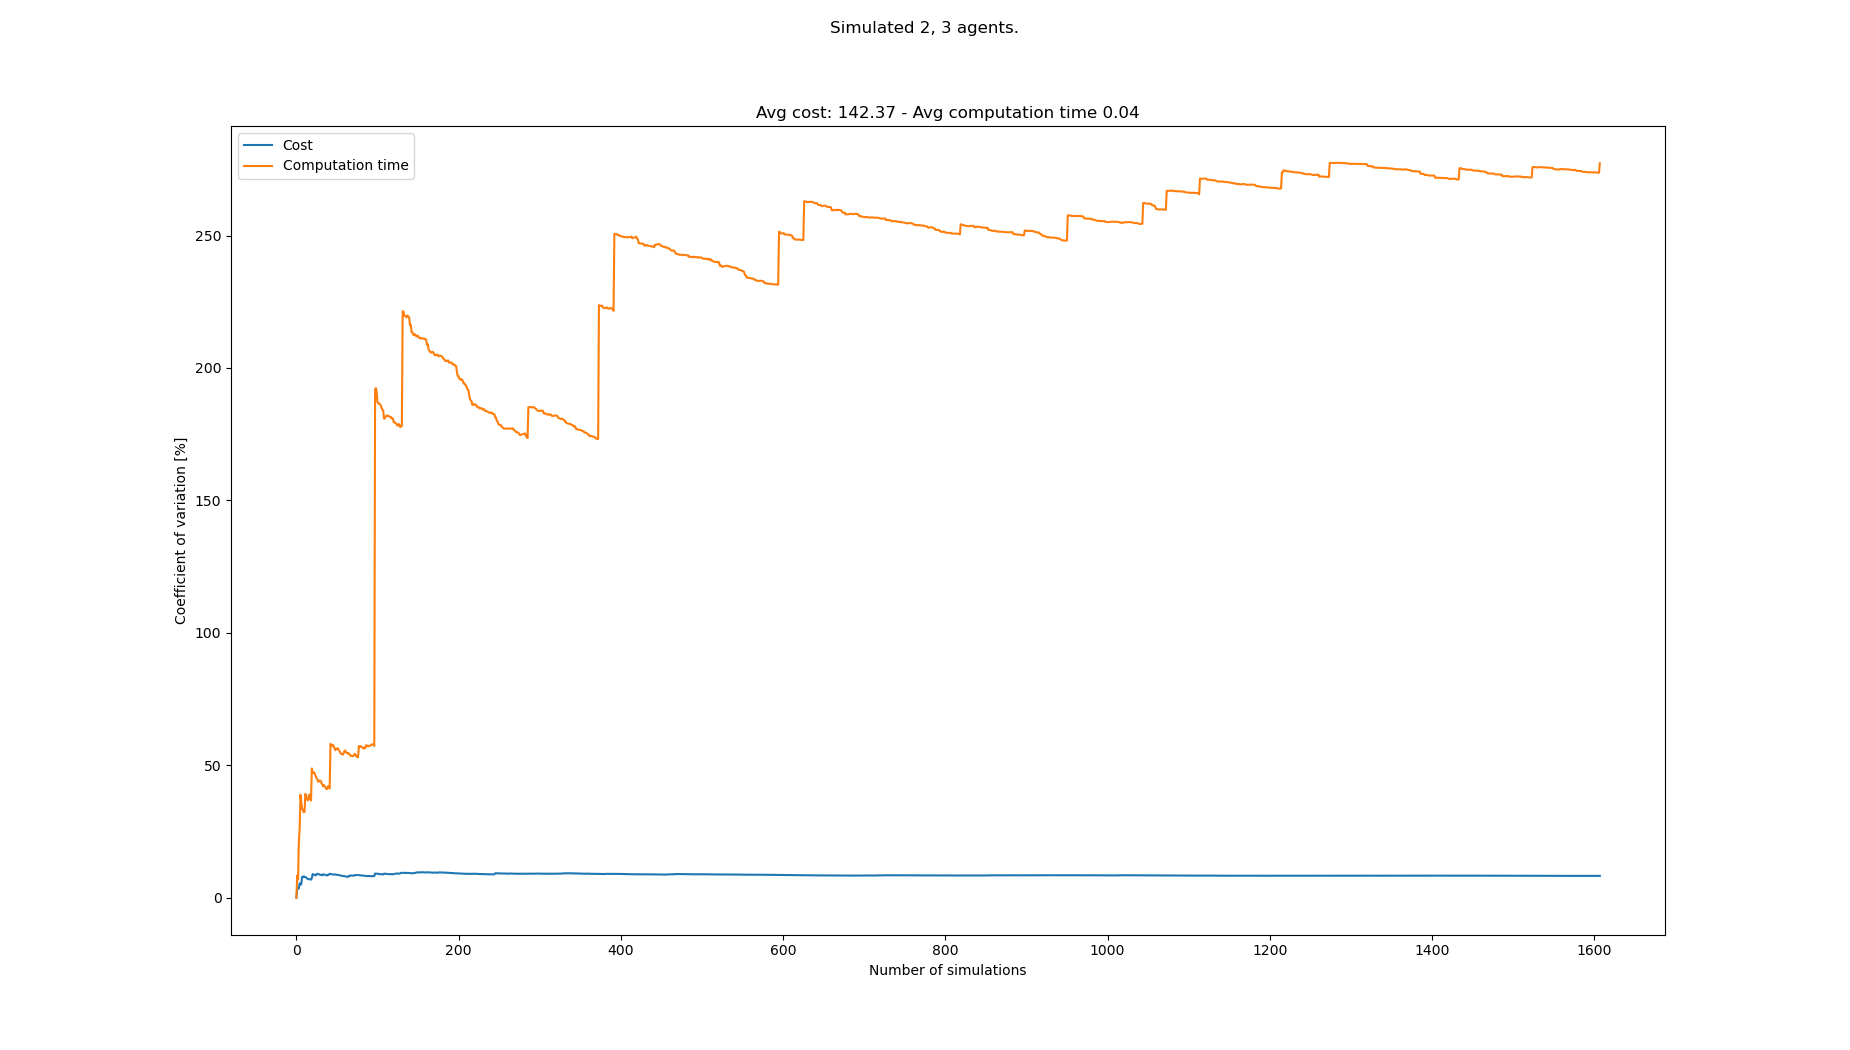

The data file committed next to this chart (first rows):
starts, goals, Cost, Cost_var, Cost_mean, Cost_std, Computation time, Computation time_var, Computation time_mean, Computation time_std
[(1, 0), (7, 0), (3, 20), (4, 20), (2, 2…, [(5, 21), (8, 21), (2, 0), (6, 0), (8, 0…, 145, 0.0, 145.0, 0.0, 0.01281, 0.0, 0.01281, 0.0
[(4, 1), (3, 0), (7, 20), (7, 21), (4, 2…, [(8, 20), (7, 21), (4, 1), (6, 1), (0, 1…, 135, 3.571, 140.0, 5.0, 0.01515, 8.371, 0.01398, 0.00117
[(2, 1), (8, 0), (3, 21), (4, 20), (1, 2…, [(3, 21), (5, 21), (1, 1), (4, 1), (2, 1…, 135, 3.408, 138.3, 4.714, 0.01437, 6.898, 0.01411, 0.0009731
[(1, 0), (8, 0), (4, 20), (0, 21), (7, 2…, [(2, 20), (0, 21), (8, 0), (2, 0), (2, 1…, 145, 3.571, 140.0, 5.0, 0.02165, 21.08, 0.01599, 0.003372
[(8, 1), (3, 1), (0, 21), (0, 20), (5, 2…, [(6, 21), (5, 21), (2, 0), (6, 1), (5, 0…, 125, 5.462, 137.0, 7.483, 0.009917, 26.21, 0.01478, 0.003873
[(1, 1), (8, 1), (3, 20), (3, 21), (6, 2…, [(7, 20), (4, 20), (6, 1), (7, 1), (4, 0…, 135, 5.028, 136.7, 6.872, 0.03018, 38.86, 0.01734, 0.00674
[(5, 1), (3, 0), (7, 20), (5, 20), (4, 2…, [(8, 21), (7, 20), (5, 0), (8, 0), (4, 1…, 145, 5.077, 137.9, 6.999, 0.02233, 35.89, 0.01806, 0.00648
[(7, 0), (8, 1), (8, 20), (7, 20), (4, 2…, [(0, 21), (5, 21), (5, 0), (1, 1), (4, 1…, 165, 7.866, 141.2, 11.11, 0.02171, 33.39, 0.01851, 0.006181
[(7, 0), (2, 1), (5, 20), (1, 21), (7, 2…, [(5, 21), (8, 21), (7, 0), (2, 1), (8, 1…, 130, 7.897, 140.0, 11.06, 0.01411, 33.23, 0.01802, 0.005989
[(6, 0), (4, 0), (3, 21), (0, 21), (2, 2…, [(0, 21), (8, 21), (0, 1), (5, 0), (1, 0…, 155, 8.066, 141.5, 11.41, 0.02495, 32.32, 0.01872, 0.00605
[(3, 1), (8, 0), (7, 21), (1, 20), (2, 2…, [(2, 20), (8, 20), (1, 0), (2, 1), (4, 0…, 135, 7.835, 140.9, 11.04, 0.01405, 32.38, 0.01829, 0.005923
[(4, 0), (4, 1), (6, 21), (3, 20), (2, 2…, [(5, 20), (4, 21), (8, 1), (5, 0), (8, 0…, 130, 7.852, 140.0, 10.99, 0.03773, 39.23, 0.01991, 0.007812
[(2, 1), (0, 1), (7, 21), (8, 20), (4, 2…, [(7, 21), (6, 20), (3, 1), (7, 0), (2, 0…, 145, 7.583, 140.4, 10.64, 0.0164, 38.51, 0.01964, 0.007564
[(3, 1), (4, 1), (3, 20), (1, 20), (7, 2…, [(4, 21), (1, 21), (5, 0), (5, 1), (6, 0…, 140, 7.309, 140.4, 10.26, 0.02539, 37.09, 0.02005, 0.007437
[(6, 0), (0, 1), (2, 20), (3, 20), (4, 2…, [(3, 21), (2, 21), (7, 1), (7, 0), (5, 0…, 135, 7.143, 140.0, 10.0, 0.03028, 36.77, 0.02074, 0.007625
[(7, 0), (5, 0), (4, 20), (1, 20), (8, 2…, [(6, 20), (3, 20), (3, 0), (0, 0), (1, 1…, 135, 6.985, 139.7, 9.758, 0.01398, 37.23, 0.02031, 0.007562
[(6, 0), (6, 1), (0, 21), (3, 21), (7, 2…, [(6, 21), (7, 21), (6, 1), (3, 0), (2, 0…, 130, 6.999, 139.1, 9.737, 0.0105, 38.97, 0.01974, 0.007691
[(1, 1), (1, 0), (5, 20), (5, 21), (4, 2…, [(4, 20), (0, 21), (2, 1), (1, 1), (5, 0…, 130, 6.991, 138.6, 9.69, 0.01997, 37.85, 0.01975, 0.007475
[(8, 1), (3, 1), (2, 21), (1, 21), (0, 2…, [(8, 21), (4, 20), (2, 1), (0, 1), (6, 0…, 135, 6.839, 138.4, 9.466, 0.02327, 36.71, 0.01993, 0.007318
[(4, 0), (6, 0), (2, 21), (8, 20), (2, 2…, [(5, 21), (1, 20), (6, 0), (1, 0), (1, 1…, 160, 7.424, 139.5, 10.36, 0.05598, 48.81, 0.02174, 0.01061
[(6, 1), (6, 0), (7, 20), (5, 20), (2, 2…, [(2, 20), (0, 21), (2, 0), (6, 0), (1, 0…, 175, 8.939, 141.2, 12.62, 0.02625, 47.37, 0.02195, 0.0104
[(7, 0), (5, 1), (8, 20), (5, 21), (2, 2…, [(0, 20), (1, 21), (6, 0), (6, 1), (4, 1…, 135, 8.799, 140.9, 12.4, 0.0166, 47.08, 0.02171, 0.01022
[(5, 0), (4, 0), (1, 20), (0, 21), (7, 2…, [(4, 20), (7, 21), (8, 1), (1, 1), (5, 1…, 135, 8.664, 140.7, 12.19, 0.01426, 47.28, 0.02138, 0.01011
[(7, 1), (3, 1), (8, 21), (0, 21), (2, 2…, [(5, 21), (2, 20), (0, 0), (6, 1), (7, 0…, 145, 8.493, 140.8, 11.96, 0.0191, 46.54, 0.02129, 0.009909
[(2, 1), (4, 1), (8, 20), (5, 20), (0, 2…, [(4, 20), (4, 21), (7, 1), (5, 0), (1, 1…, 130, 8.483, 140.4, 11.91, 0.02058, 45.67, 0.02126, 0.009709
[(0, 1), (3, 1), (5, 21), (6, 21), (0, 2…, [(4, 20), (1, 20), (7, 0), (1, 0), (8, 0…, 165, 8.914, 141.3, 12.6, 0.01848, 45.08, 0.02115, 0.009536
[(7, 0), (1, 1), (0, 20), (1, 20), (1, 2…, [(4, 20), (8, 20), (8, 1), (4, 1), (2, 0…, 160, 9.052, 142, 12.86, 0.03368, 44.65, 0.02162, 0.009652
[(6, 1), (6, 0), (4, 20), (1, 21), (2, 2…, [(1, 20), (7, 20), (2, 0), (0, 0), (8, 0…, 135, 8.952, 141.8, 12.69, 0.02323, 43.75, 0.02168, 0.009483
[(3, 1), (2, 0), (6, 21), (4, 21), (7, 2…, [(6, 21), (1, 20), (1, 0), (6, 1), (7, 1…, 140, 8.803, 141.7, 12.48, 0.01401, 44.01, 0.02141, 0.009422
[(5, 1), (6, 1), (4, 20), (8, 21), (2, 2…, [(6, 21), (4, 21), (5, 0), (8, 1), (3, 1…, 135, 8.711, 141.5, 12.33, 0.01397, 44.23, 0.02116, 0.009359
[(6, 1), (8, 1), (3, 20), (1, 20), (7, 2…, [(4, 20), (8, 21), (0, 1), (3, 0), (4, 0…, 135, 8.62, 141.3, 12.18, 0.01578, 44.1, 0.02099, 0.009256
[(0, 1), (2, 1), (2, 20), (5, 21), (3, 2…, [(1, 20), (5, 20), (4, 0), (1, 1), (6, 0…, 130, 8.619, 140.9, 12.15, 0.02397, 43.28, 0.02108, 0.009125
[(7, 0), (1, 0), (0, 21), (7, 21), (7, 2…, [(5, 21), (5, 20), (3, 0), (7, 0), (1, 1…, 135, 8.529, 140.8, 12.01, 0.0191, 42.78, 0.02102, 0.008992
[(4, 0), (7, 1), (8, 21), (1, 20), (7, 2…, [(1, 21), (8, 21), (8, 0), (4, 0), (0, 0…, 165, 8.847, 141.5, 12.52, 0.02462, 42.03, 0.02113, 0.00888
[(1, 1), (3, 1), (7, 20), (3, 20), (5, 2…, [(5, 21), (4, 21), (8, 1), (3, 1), (0, 1…, 135, 8.765, 141.3, 12.38, 0.0378, 42.5, 0.0216, 0.009182
[(4, 0), (5, 0), (8, 20), (1, 21), (3, 2…, [(6, 20), (2, 21), (4, 0), (6, 0), (8, 1…, 140, 8.646, 141.2, 12.21, 0.02023, 41.99, 0.02157, 0.009056
[(6, 0), (0, 0), (5, 20), (0, 20), (8, 2…, [(7, 21), (1, 21), (4, 0), (3, 1), (7, 0…, 135, 8.568, 141.1, 12.09, 0.0186, 41.64, 0.02149, 0.008946
[(2, 1), (3, 1), (6, 20), (7, 21), (2, 2…, [(0, 21), (6, 21), (6, 0), (2, 0), (2, 1…, 150, 8.501, 141.3, 12.01, 0.02299, 41.03, 0.02153, 0.008831
[(8, 0), (5, 0), (0, 21), (1, 21), (0, 2…, [(7, 21), (4, 20), (6, 0), (5, 0), (1, 0…, 135, 8.431, 141.2, 11.9, 0.03526, 41.06, 0.02188, 0.008983
[(0, 1), (2, 1), (3, 21), (0, 21), (2, 2…, [(6, 20), (3, 21), (3, 1), (4, 0), (5, 0…, 165, 8.696, 141.8, 12.33, 0.0426, 42.16, 0.0224, 0.009442
[(4, 1), (6, 1), (4, 21), (1, 21), (5, 2…, [(0, 21), (4, 20), (7, 1), (5, 1), (1, 0…, 155, 8.689, 142.1, 12.35, 0.03124, 41.69, 0.02261, 0.009426
[(3, 1), (8, 0), (4, 21), (8, 21), (8, 2…, [(2, 20), (0, 21), (1, 0), (8, 0), (0, 1…, 170, 9.051, 142.7, 12.92, 0.02115, 41.26, 0.02258, 0.009315
[(3, 1), (5, 0), (0, 20), (3, 20), (7, 2…, [(8, 20), (4, 20), (2, 1), (1, 1), (0, 1…, 135, 8.994, 142.6, 12.82, 0.09324, 58.13, 0.02422, 0.01408
[(3, 1), (0, 1), (1, 21), (0, 20), (0, 2…, [(3, 21), (1, 21), (5, 1), (2, 0), (2, 1…, 140, 8.899, 142.5, 12.68, 0.02245, 57.57, 0.02418, 0.01392
[(2, 0), (8, 1), (4, 20), (1, 21), (5, 2…, [(6, 20), (0, 21), (3, 0), (0, 1), (4, 1…, 140, 8.806, 142.4, 12.54, 0.01824, 57.35, 0.02405, 0.01379
[(6, 0), (8, 0), (1, 20), (2, 20), (8, 2…, [(7, 20), (1, 20), (3, 1), (6, 1), (4, 0…, 135, 8.753, 142.3, 12.45, 0.01301, 57.7, 0.02381, 0.01374
[(4, 1), (1, 0), (8, 21), (1, 21), (5, 2…, [(6, 20), (8, 20), (2, 1), (8, 0), (0, 0…, 160, 8.821, 142.7, 12.58, 0.02213, 57.17, 0.02377, 0.01359
[(5, 0), (4, 1), (5, 21), (4, 21), (5, 2…, [(8, 21), (8, 20), (1, 1), (5, 1), (2, 1…, 135, 8.772, 142.5, 12.5, 0.02824, 56.42, 0.02386, 0.01346
[(3, 1), (8, 0), (5, 21), (6, 21), (1, 2…, [(6, 20), (1, 21), (1, 1), (2, 1), (6, 0…, 155, 8.754, 142.8, 12.5, 0.02705, 55.72, 0.02393, 0.01333
[(2, 0), (3, 0), (2, 20), (6, 21), (1, 2…, [(8, 21), (1, 20), (1, 0), (8, 0), (7, 1…, 135, 8.709, 142.6, 12.42, 0.0129, 56.05, 0.02371, 0.01329
[(3, 1), (4, 0), (1, 20), (6, 20), (7, 2…, [(6, 20), (2, 21), (6, 0), (1, 0), (3, 1…, 135, 8.664, 142.5, 12.34, 0.01292, 56.36, 0.0235, 0.01324
[(4, 0), (1, 0), (5, 21), (2, 20), (6, 2…, [(3, 20), (4, 20), (6, 0), (6, 1), (7, 1…, 135, 8.619, 142.3, 12.27, 0.01519, 56.41, 0.02334, 0.01316
[(4, 0), (4, 1), (7, 20), (3, 21), (7, 2…, [(0, 20), (2, 20), (2, 1), (8, 1), (5, 0…, 150, 8.56, 142.5, 12.19, 0.02293, 55.89, 0.02333, 0.01304
[(5, 1), (4, 0), (3, 21), (0, 20), (0, 2…, [(4, 20), (0, 20), (2, 0), (5, 0), (4, 0…, 140, 8.486, 142.4, 12.09, 0.02326, 55.38, 0.02333, 0.01292
[(5, 1), (8, 1), (7, 21), (1, 21), (6, 2…, [(1, 20), (4, 20), (4, 0), (7, 1), (1, 0…, 150, 8.431, 142.5, 12.02, 0.02331, 54.87, 0.02333, 0.0128
[(7, 0), (6, 1), (8, 21), (4, 20), (3, 2…, [(5, 21), (3, 21), (8, 1), (3, 1), (5, 1…, 140, 8.361, 142.5, 11.91, 0.02309, 54.39, 0.02332, 0.01269
[(5, 0), (5, 1), (1, 20), (6, 20), (6, 2…, [(7, 21), (2, 21), (5, 1), (8, 0), (4, 1…, 140, 8.293, 142.5, 11.81, 0.01833, 54.19, 0.02324, 0.01259
[(3, 1), (8, 1), (2, 20), (3, 21), (1, 2…, [(3, 21), (6, 21), (3, 1), (3, 0), (5, 1…, 140, 8.227, 142.4, 11.72, 0.04307, 54.06, 0.02358, 0.01275
[(2, 1), (5, 0), (2, 20), (7, 21), (5, 2…, [(6, 20), (8, 20), (6, 0), (0, 1), (3, 1…, 135, 8.192, 142.3, 11.66, 0.01301, 54.32, 0.0234, 0.01271
[(1, 1), (3, 0), (1, 20), (5, 21), (4, 2…, [(2, 21), (2, 20), (5, 1), (4, 1), (5, 0…, 140, 8.128, 142.2, 11.56, 0.05521, 55.36, 0.02393, 0.01325
... 1,533 more rows
